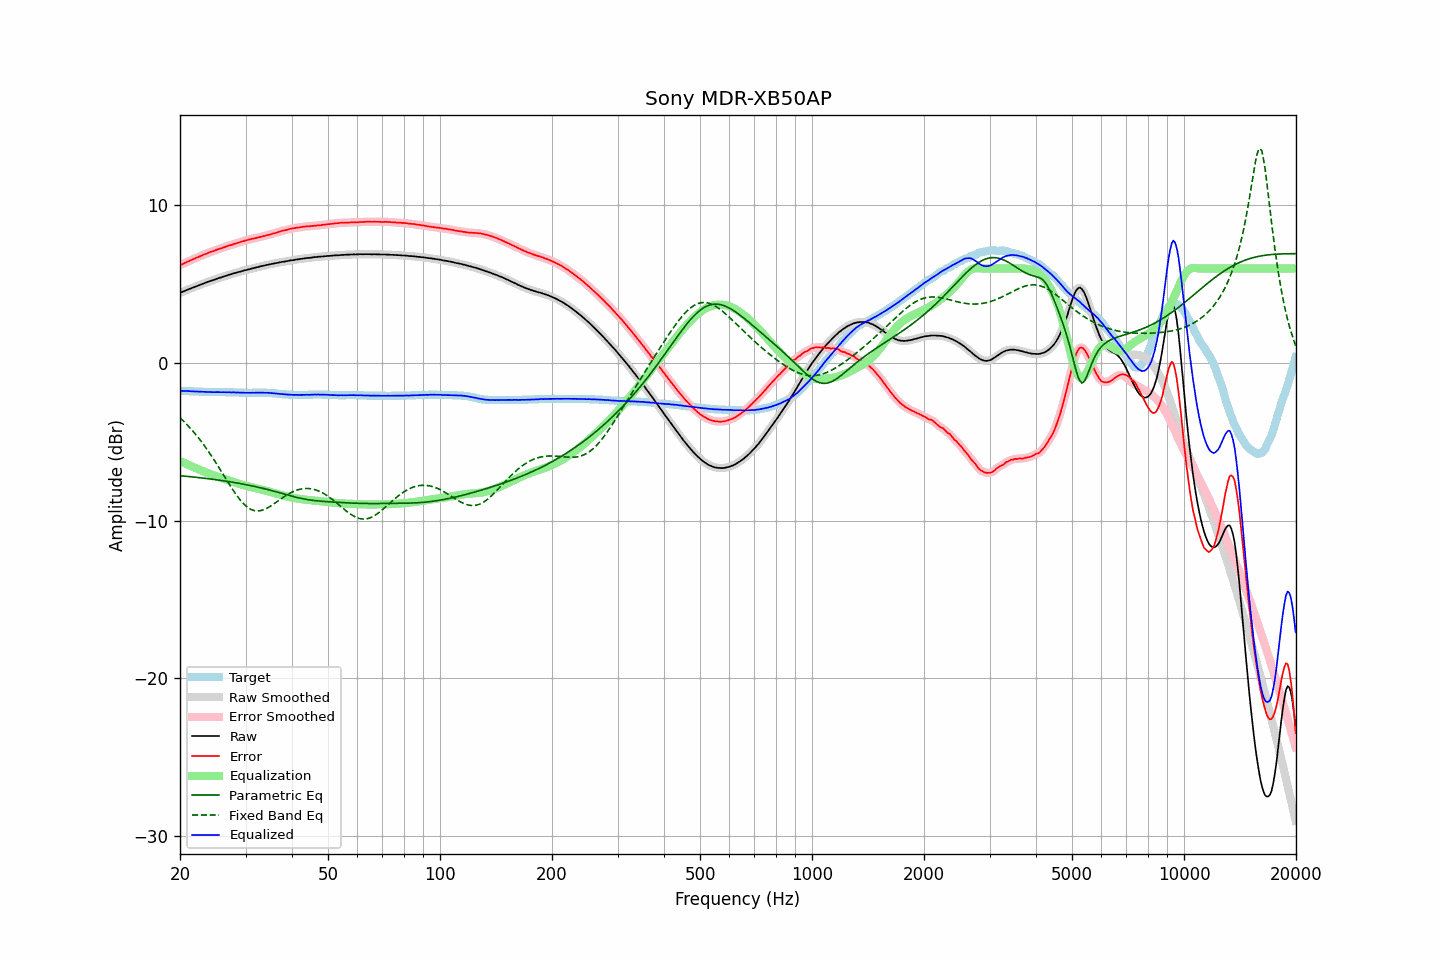

Source data for this figure (header and first rows):
frequency, raw, error, smoothed, error_smoothed, equalization, parametric_eq, fixed_band_eq, equalized_raw, equalized_smoothed, target
20.00, 4.46, 6.21, 4.46, 6.21, -6.21, -7.14, -3.47, -1.75, -1.75, -1.75
20.20, 4.50, 6.25, 4.50, 6.26, -6.26, -7.15, -3.57, -1.76, -1.76, -1.75
20.40, 4.54, 6.30, 4.54, 6.30, -6.31, -7.16, -3.66, -1.77, -1.76, -1.76
20.61, 4.59, 6.35, 4.58, 6.35, -6.35, -7.17, -3.76, -1.76, -1.77, -1.76
20.81, 4.63, 6.40, 4.63, 6.40, -6.40, -7.18, -3.87, -1.77, -1.77, -1.77
21.02, 4.67, 6.44, 4.67, 6.45, -6.44, -7.19, -3.97, -1.78, -1.78, -1.77
21.23, 4.71, 6.49, 4.71, 6.49, -6.49, -7.20, -4.08, -1.78, -1.78, -1.78
21.44, 4.75, 6.53, 4.75, 6.53, -6.54, -7.21, -4.20, -1.79, -1.79, -1.78
21.66, 4.79, 6.58, 4.79, 6.58, -6.58, -7.22, -4.31, -1.79, -1.79, -1.79
21.87, 4.83, 6.62, 4.83, 6.63, -6.63, -7.23, -4.43, -1.80, -1.80, -1.79
22.09, 4.87, 6.67, 4.87, 6.67, -6.67, -7.24, -4.55, -1.80, -1.80, -1.80
22.31, 4.91, 6.71, 4.91, 6.71, -6.71, -7.25, -4.68, -1.81, -1.81, -1.80
22.54, 4.95, 6.75, 4.95, 6.76, -6.76, -7.27, -4.81, -1.81, -1.81, -1.80
22.76, 4.99, 6.80, 4.99, 6.80, -6.80, -7.28, -4.94, -1.81, -1.81, -1.81
22.99, 5.03, 6.84, 5.03, 6.85, -6.84, -7.29, -5.07, -1.82, -1.82, -1.81
23.22, 5.07, 6.89, 5.06, 6.89, -6.89, -7.30, -5.21, -1.82, -1.82, -1.82
23.45, 5.10, 6.92, 5.10, 6.93, -6.93, -7.31, -5.35, -1.83, -1.83, -1.82
23.69, 5.14, 6.96, 5.14, 6.97, -6.97, -7.33, -5.50, -1.83, -1.83, -1.82
23.92, 5.18, 7.01, 5.18, 7.01, -7.01, -7.34, -5.65, -1.83, -1.83, -1.83
24.16, 5.22, 7.05, 5.21, 7.04, -7.05, -7.35, -5.80, -1.83, -1.83, -1.83
24.40, 5.24, 7.07, 5.25, 7.08, -7.08, -7.36, -5.95, -1.84, -1.84, -1.83
24.65, 5.28, 7.11, 5.28, 7.12, -7.12, -7.38, -6.11, -1.84, -1.84, -1.83
24.89, 5.32, 7.16, 5.31, 7.16, -7.16, -7.39, -6.27, -1.84, -1.84, -1.84
25.14, 5.35, 7.19, 5.35, 7.20, -7.19, -7.41, -6.43, -1.84, -1.84, -1.84
25.39, 5.39, 7.23, 5.39, 7.23, -7.23, -7.42, -6.59, -1.84, -1.84, -1.84
25.65, 5.42, 7.26, 5.42, 7.26, -7.26, -7.43, -6.75, -1.85, -1.84, -1.84
25.91, 5.45, 7.29, 5.45, 7.30, -7.30, -7.45, -6.92, -1.85, -1.85, -1.84
26.16, 5.49, 7.33, 5.48, 7.33, -7.33, -7.46, -7.08, -1.84, -1.85, -1.84
26.43, 5.52, 7.36, 5.52, 7.37, -7.37, -7.48, -7.25, -1.85, -1.85, -1.84
26.69, 5.55, 7.40, 5.55, 7.40, -7.40, -7.49, -7.42, -1.85, -1.85, -1.85
26.96, 5.59, 7.44, 5.58, 7.44, -7.43, -7.51, -7.58, -1.85, -1.85, -1.85
27.23, 5.62, 7.47, 5.61, 7.47, -7.47, -7.53, -7.74, -1.85, -1.85, -1.85
27.50, 5.64, 7.49, 5.65, 7.50, -7.50, -7.54, -7.90, -1.86, -1.85, -1.85
27.77, 5.68, 7.53, 5.67, 7.53, -7.53, -7.56, -8.06, -1.86, -1.86, -1.85
28.05, 5.71, 7.57, 5.71, 7.57, -7.57, -7.58, -8.21, -1.86, -1.86, -1.86
28.33, 5.73, 7.59, 5.74, 7.60, -7.60, -7.59, -8.35, -1.87, -1.86, -1.86
28.62, 5.77, 7.63, 5.76, 7.63, -7.63, -7.61, -8.49, -1.86, -1.87, -1.86
28.90, 5.79, 7.66, 5.79, 7.66, -7.66, -7.63, -8.62, -1.87, -1.87, -1.87
29.19, 5.82, 7.69, 5.82, 7.70, -7.69, -7.65, -8.75, -1.88, -1.87, -1.87
29.48, 5.85, 7.72, 5.85, 7.73, -7.73, -7.67, -8.86, -1.88, -1.88, -1.87
29.78, 5.88, 7.76, 5.88, 7.76, -7.75, -7.69, -8.97, -1.88, -1.88, -1.88
30.08, 5.90, 7.78, 5.90, 7.79, -7.78, -7.71, -9.06, -1.89, -1.88, -1.88
30.38, 5.93, 7.81, 5.93, 7.81, -7.81, -7.73, -9.14, -1.88, -1.89, -1.88
30.68, 5.95, 7.83, 5.95, 7.84, -7.84, -7.75, -9.21, -1.89, -1.88, -1.88
30.99, 5.98, 7.86, 5.98, 7.86, -7.86, -7.77, -9.27, -1.88, -1.88, -1.88
31.30, 6.01, 7.89, 6.00, 7.89, -7.89, -7.79, -9.31, -1.88, -1.88, -1.88
31.61, 6.03, 7.90, 6.03, 7.91, -7.91, -7.81, -9.35, -1.88, -1.88, -1.87
31.93, 6.06, 7.93, 6.06, 7.93, -7.93, -7.83, -9.37, -1.87, -1.88, -1.87
32.24, 6.08, 7.95, 6.08, 7.95, -7.96, -7.86, -9.38, -1.88, -1.88, -1.87
32.57, 6.11, 7.98, 6.11, 7.98, -7.98, -7.88, -9.37, -1.87, -1.87, -1.87
32.89, 6.13, 8.00, 6.13, 8.01, -8.00, -7.90, -9.36, -1.88, -1.87, -1.87
33.22, 6.16, 8.03, 6.16, 8.03, -8.03, -7.93, -9.33, -1.87, -1.87, -1.87
33.55, 6.18, 8.05, 6.18, 8.05, -8.05, -7.95, -9.30, -1.88, -1.88, -1.87
33.89, 6.20, 8.07, 6.20, 8.08, -8.08, -7.98, -9.26, -1.88, -1.88, -1.87
34.23, 6.23, 8.11, 6.22, 8.11, -8.11, -8.00, -9.21, -1.88, -1.88, -1.88
34.57, 6.25, 8.13, 6.25, 8.13, -8.13, -8.03, -9.15, -1.89, -1.89, -1.88
34.92, 6.27, 8.16, 6.27, 8.17, -8.16, -8.06, -9.09, -1.89, -1.89, -1.89
35.27, 6.29, 8.19, 6.29, 8.19, -8.19, -8.08, -9.03, -1.90, -1.90, -1.90
35.62, 6.31, 8.22, 6.31, 8.22, -8.22, -8.11, -8.96, -1.91, -1.91, -1.91
35.97, 6.33, 8.24, 6.33, 8.25, -8.25, -8.14, -8.89, -1.92, -1.92, -1.91
... 635 more rows
